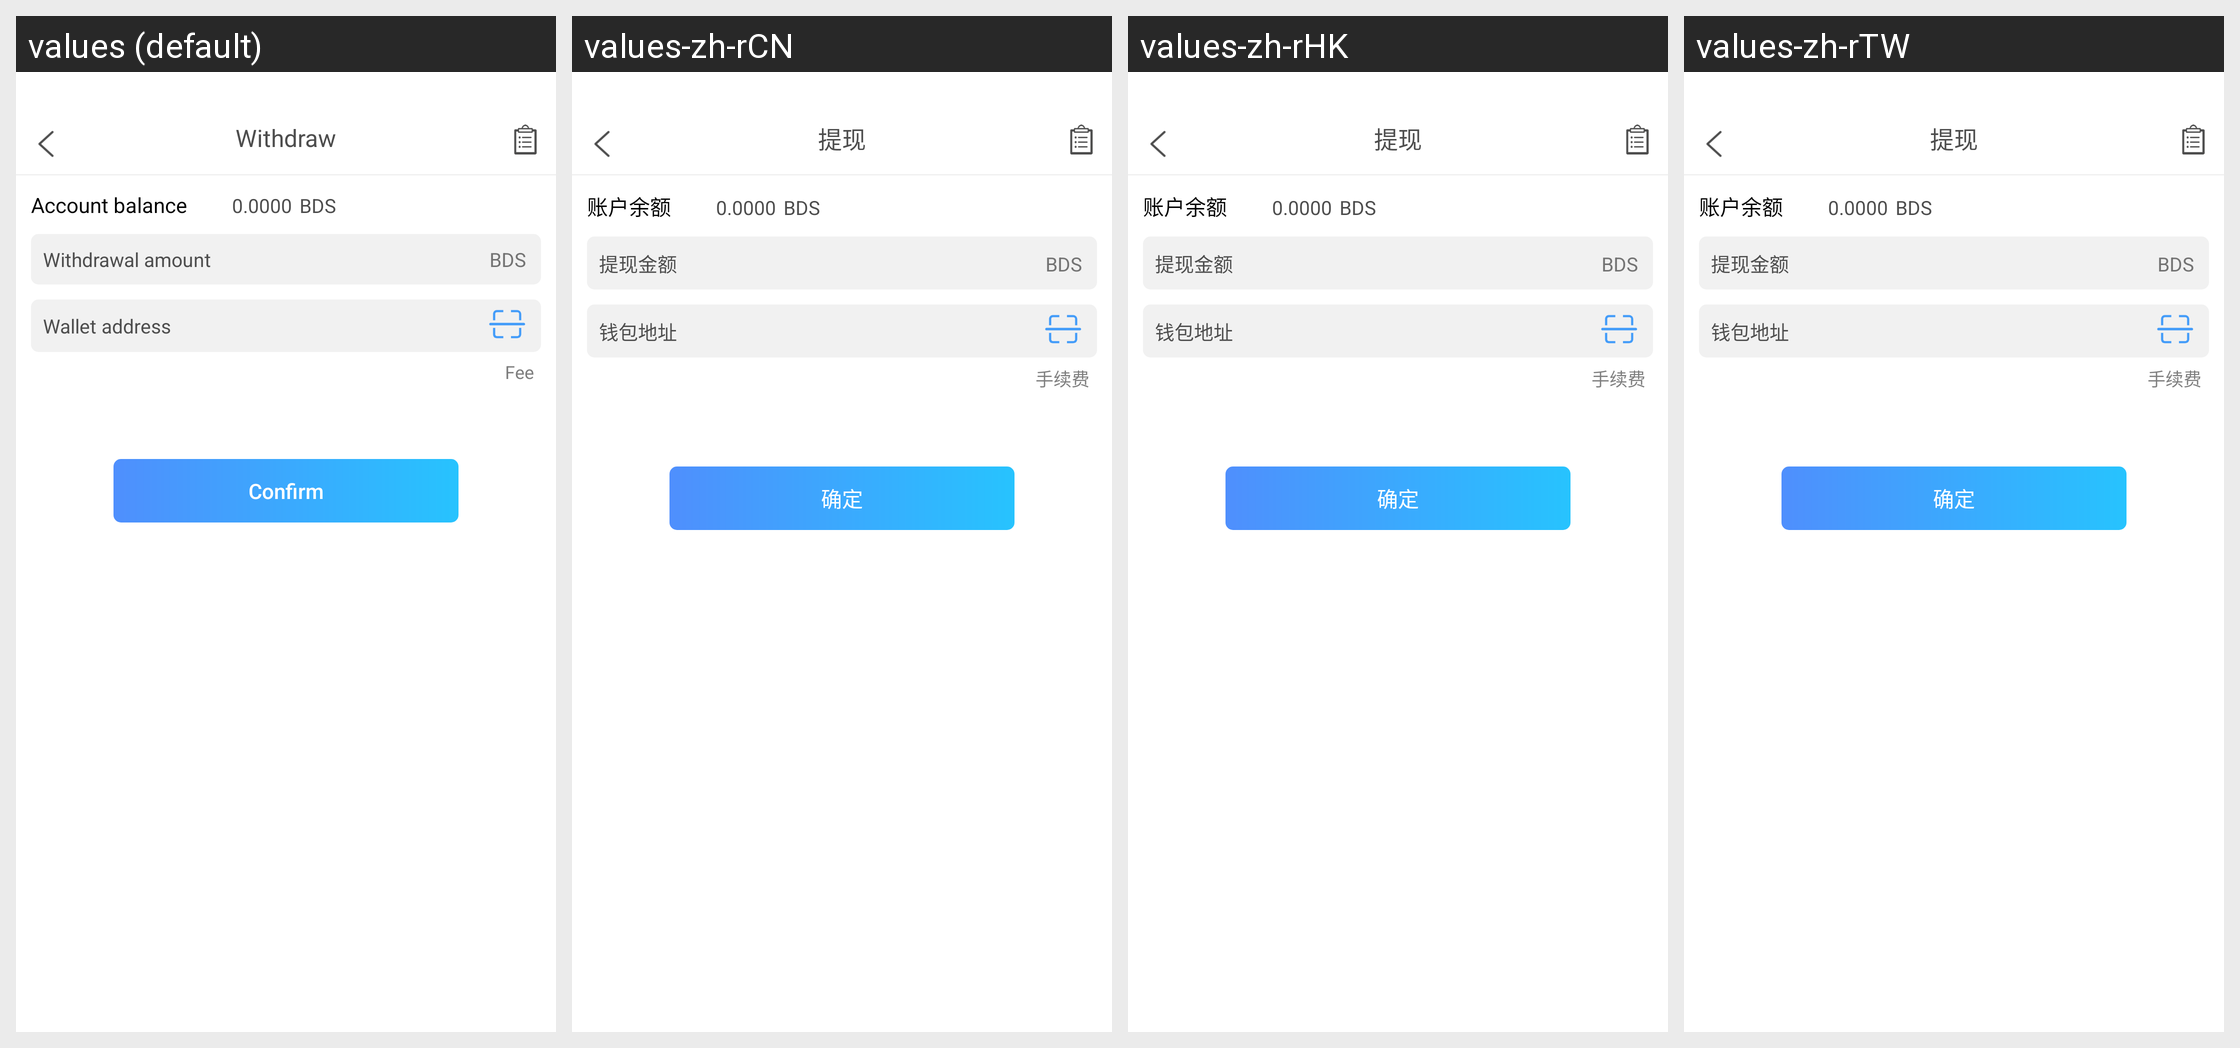

Here is an Android app screen in its default locale and in the app's own translations. Write out the translated-string differences for the strings that appear on this screen.
Android screen res/layout/activity_cash_out.xml rendered under 4 locales, left to right: values (default), values-zh-rCN, values-zh-rHK, values-zh-rTW. Device: Nexus 5 (rendered at 1080×1920; each locale shown at half size, 540×960, under a caption strip naming it); theme immersivemode.
Other locales in the repository, not shown: values-en-rGB.
Strings drawn on this screen, with the default value and each locale's value (text and hints the layout hard-codes, and strings that could not be matched under every locale, appear in the picture but are not listed):

bds_withdraw
  values: Withdraw
  values-zh-rCN: 提现
  values-zh-rHK: 提现
  values-zh-rTW: 提现

bds_account_balance
  values: Account balance
  values-zh-rCN: 账户余额
  values-zh-rHK: 账户余额
  values-zh-rTW: 账户余额

BDS
  values: BDS
  values-zh-rCN: BDS
  values-zh-rHK: BDS
  values-zh-rTW: BDS

bds_cash_out1_money
  values: Withdrawal amount
  values-zh-rCN: 提现金额
  values-zh-rHK: 提现金额
  values-zh-rTW: 提现金额

bds_walletaddress
  values: Wallet address
  values-zh-rCN: 钱包地址
  values-zh-rHK: 钱包地址
  values-zh-rTW: 钱包地址

bds_fee
  values: Fee
  values-zh-rCN: 手续费
  values-zh-rHK: 手续费
  values-zh-rTW: 手续费

bds_confirm
  values: Confirm
  values-zh-rCN: 确定
  values-zh-rHK: 确定
  values-zh-rTW: 确定
